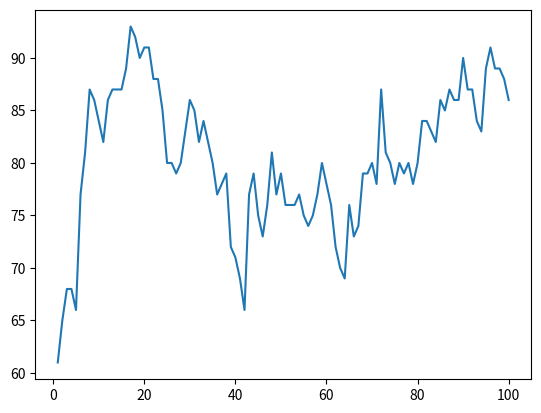

Recreate this plot in Python.
import numpy as np
import random
import matplotlib.pyplot as plt


def ES(list2):
    #評価関数の前処理 (各ポケモンのsumを表示)
    sum_0=0
    for i in range(0, 10):
        sum_0 = sum_0 + list2[0][i]
    list_sum_0 = [sum_0, 0]
    sum_1=0
    for i in range(0,10):
        sum_1 = sum_1 + list2[1][i]
    list_sum_1 = [sum_1, 1]
    sum_2=0
    for i in range(0,10):
        sum_2 = sum_2 + list2[2][i]
    list_sum_2 = [sum_2, 2]
    sum_3=0
    for i in range(0,10):
        sum_3 = sum_3 + list2[3][i]
    list_sum_3 = [sum_3, 3]
    sum_4=0
    for i in range(0,10):
        sum_4 = sum_4 + list2[4][i]
    list_sum_4 = [sum_4, 4]
    sum_5=0
    for i in range(0,10):
        sum_5 = sum_5 + list2[5][i]
    list_sum_5 = [sum_5, 5]
    sum_6=0
    for i in range(0,10):
        sum_6 = sum_6 + list2[6][i]
    list_sum_6 = [sum_6, 6]
    sum_7=0
    for i in range(0,10):
        sum_7 = sum_7 + list2[7][i]
    list_sum_7 = [sum_7, 7]
    sum_8=0
    for i in range(0,10):
        sum_8 = sum_8 + list2[8][i]
    list_sum_8 = [sum_8, 8]
    sum_9=0
    for i in range(0,10):
        sum_9 = sum_9 + list2[9][i]
    list_sum_9 = [sum_9, 9]
    
    data= [list_sum_0, list_sum_1, list_sum_2, list_sum_3, list_sum_4, list_sum_5, list_sum_6, list_sum_7, list_sum_8, list_sum_9]
    sorted_data = sorted(data, reverse=True)

    #選択
    ranking_1 = sorted_data[0]
    ranking_2 = sorted_data[1]
    ranking_3 = sorted_data[2]
    ranking_4 = sorted_data[3]

    selected_result = [ranking_1, ranking_2, ranking_3, ranking_4]

    #生き残ったポケモン
    ranking_1_pokemon = list2[selected_result[0][1]][0:10]
    ranking_2_pokemon = list2[selected_result[1][1]][0:10]
    ranking_3_pokemon = list2[selected_result[2][1]][0:10]
    ranking_4_pokemon = list2[selected_result[3][1]][0:10]


    #突然変異
    DNA_arr_1 = random.randint(0,9)
    mutation_1 = random.randint(1,10)
    ranking_1_pokemon[DNA_arr_1] = mutation_1
    ranking_1_pokemon_changed = ranking_1_pokemon

    DNA_arr_2 = random.randint(0,9)
    mutation_2 = random.randint(1,10)
    ranking_2_pokemon[DNA_arr_2] = mutation_2
    ranking_2_pokemon_changed = ranking_2_pokemon

    DNA_arr_3 = random.randint(0,9)
    mutation_3 = random.randint(1,10)
    ranking_3_pokemon[DNA_arr_3] = mutation_3
    ranking_3_pokemon_changed = ranking_3_pokemon

    DNA_arr_4 = random.randint(0,9)
    mutation_4 = random.randint(1,10)
    ranking_4_pokemon[DNA_arr_4] = mutation_4
    ranking_4_pokemon_changed = ranking_4_pokemon

    DNA_arr_11 = random.randint(0,9)
    mutation_11 = random.randint(1,10)
    ranking_1_pokemon_changed[DNA_arr_11] = mutation_11
    ranking_11_pokemon_changed = ranking_1_pokemon

    DNA_arr_12 = random.randint(0,9)
    mutation_12 = random.randint(1,10)
    ranking_2_pokemon_changed[DNA_arr_12] = mutation_12
    ranking_12_pokemon_changed = ranking_2_pokemon_changed

    result = [ranking_1_pokemon, ranking_2_pokemon, ranking_3_pokemon, ranking_4_pokemon, ranking_1_pokemon_changed, ranking_2_pokemon_changed, ranking_3_pokemon_changed, ranking_4_pokemon_changed, ranking_11_pokemon_changed, ranking_12_pokemon_changed]
    return result


#初期集団の生成
list1 = [0]*100
for i in range(0,100):
    list1[i] = random.randint(1,10)
list2 = np.array(list1).reshape(-1, 10).tolist()

#マッププロット
def plot_graph(list2):
    sum_0=0
    for i in range(0, 10):
        sum_0 = sum_0 + list2[0][i]
    sum_1=0
    for i in range(0,10):
        sum_1 = sum_1 + list2[1][i]
    sum_2=0
    for i in range(0,10):
        sum_2 = sum_2 + list2[2][i]
    sum_3=0
    for i in range(0,10):
        sum_3 = sum_3 + list2[3][i]
    sum_4=0
    for i in range(0,10):
        sum_4 = sum_4 + list2[4][i]
    sum_5=0
    for i in range(0,10):
        sum_5 = sum_5 + list2[5][i]
    sum_6=0
    for i in range(0,10):
        sum_6 = sum_6 + list2[6][i]
    sum_7=0
    for i in range(0,10):
        sum_7 = sum_7 + list2[7][i]
    sum_8=0
    for i in range(0,10):
        sum_8 = sum_8 + list2[8][i]
    sum_9=0
    for i in range(0,10):
        sum_9 = sum_9 + list2[9][i]
    sum = [sum_0, sum_1, sum_2, sum_3, sum_4, sum_5, sum_6, sum_7, sum_8, sum_9]
    sorted_sum_data = sorted(sum, reverse=True)
    return sorted_sum_data

def plot_graph_1(list2):
    sum_0=0
    for i in range(0, 10):
        sum_0 = sum_0 + list2[0][i]
    sum_1=0
    for i in range(0,10):
        sum_1 = sum_1 + list2[1][i]
    sum_2=0
    for i in range(0,10):
        sum_2 = sum_2 + list2[2][i]
    sum_3=0
    for i in range(0,10):
        sum_3 = sum_3 + list2[3][i]
    sum_4=0
    for i in range(0,10):
        sum_4 = sum_4 + list2[4][i]
    sum_5=0
    for i in range(0,10):
        sum_5 = sum_5 + list2[5][i]
    sum_6=0
    for i in range(0,10):
        sum_6 = sum_6 + list2[6][i]
    sum_7=0
    for i in range(0,10):
        sum_7 = sum_7 + list2[7][i]
    sum_8=0
    for i in range(0,10):
        sum_8 = sum_8 + list2[8][i]
    sum_9=0
    for i in range(0,10):
        sum_9 = sum_9 + list2[9][i]
    sum = [sum_0, sum_1, sum_2, sum_3, sum_4, sum_5, sum_6, sum_7, sum_8, sum_9]
    sorted_sum_data = sorted(sum, reverse=True)
    ranking_1 = sorted_sum_data[0]
    return ranking_1


gen = 1
lists = []
plot_lists = []

while gen <= 100:
    list2 = ES(list2)
    print(f"Generation_{gen}: {list2}")
    plot = plot_graph(list2)
    print(f"plot_{gen}: {plot}")
    lists.append(plot)
    print(f"lists_{gen}: {lists}")
    plot_1 = plot_graph_1(list2)
    plot_lists.append(plot_1)
    print(f"lists_{gen}: {plot_lists}")
    gen = gen + 1
    print("End!")

print(plot_lists)

left = list(range(1,101,1))
height = plot_lists
plt.plot(left, height)
plt.show()